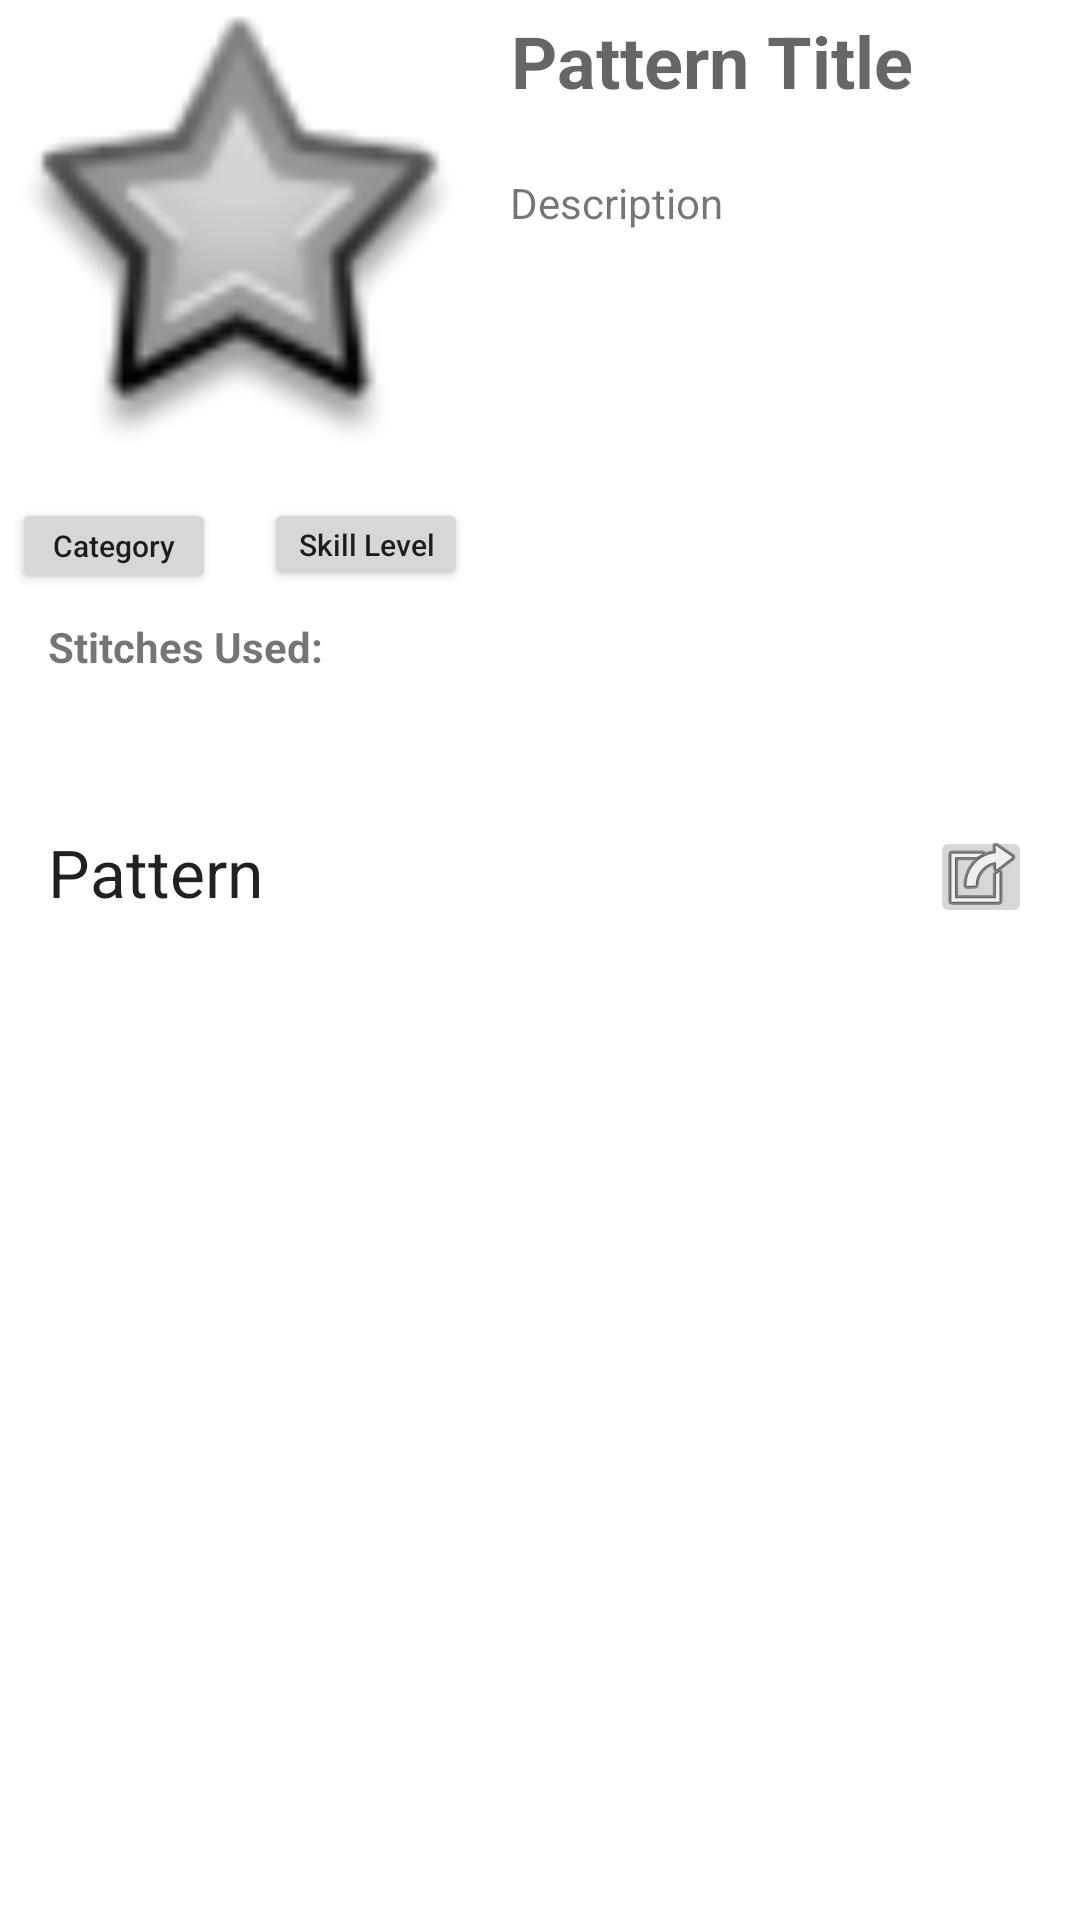

Write the Android layout XML for this screen, with the resource values it uses.
<!-- AndroidManifest.xml: application theme Theme.CrochetMaker -->
<!-- res/layout/fragment_pattern_detail.xml -->
<?xml version="1.0" encoding="utf-8"?>
<androidx.constraintlayout.widget.ConstraintLayout xmlns:android="http://schemas.android.com/apk/res/android"
    xmlns:app="http://schemas.android.com/apk/res-auto"
    xmlns:tools="http://schemas.android.com/tools"
    android:layout_width="match_parent"
    android:id="@+id/pattern_detail"
    android:layout_height="match_parent"
    android:layout_margin="16dp">


    <ImageView
        android:id="@+id/pattern_image_preview"
        android:layout_width="152dp"
        android:layout_height="150dp"
        android:layout_marginStart="4dp"
        android:layout_marginTop="4dp"
        app:layout_constraintStart_toStartOf="parent"
        app:layout_constraintTop_toTopOf="parent"
        app:srcCompat="@android:drawable/star_big_off" />

    <ScrollView
        android:layout_width="172dp"
        android:layout_height="158dp"
        android:layout_marginStart="12dp"
        android:layout_marginTop="12dp"
        android:layout_marginEnd="16dp"
        android:scrollbarAlwaysDrawVerticalTrack="false"
        android:scrollbars="none"
        app:layout_constraintEnd_toEndOf="parent"
        app:layout_constraintStart_toEndOf="@+id/pattern_image_preview"
        app:layout_constraintTop_toBottomOf="@+id/pattern_title">

        <TextView
            android:id="@+id/pattern_description"
            android:layout_width="fill_parent"
            android:layout_height="fill_parent"
            android:scrollbarAlwaysDrawVerticalTrack="false"
            android:text="Description"
            app:layout_constraintStart_toEndOf="@+id/pattern_image_preview"
            app:layout_constraintTop_toBottomOf="@+id/pattern_title" />

    </ScrollView>

    <TextView
        android:id="@+id/pattern_title"
        android:layout_width="173dp"
        android:layout_height="42dp"
        android:layout_marginStart="12dp"
        android:layout_marginTop="4dp"
        android:layout_marginEnd="16dp"
        android:text="Pattern Title"
        android:textAppearance="@style/TextAppearance.AppCompat.Display1"
        android:textSize="24sp"
        android:textStyle="bold"
        app:layout_constraintEnd_toEndOf="parent"
        app:layout_constraintHorizontal_bias="0.75"
        app:layout_constraintStart_toEndOf="@+id/pattern_image_preview"
        app:layout_constraintTop_toTopOf="parent" />

    <androidx.recyclerview.widget.RecyclerView
        android:id="@+id/stitches_used_holder"
        android:layout_width="match_parent"
        android:layout_height="43dp"
        android:layout_marginStart="16dp"
        android:layout_marginTop="4dp"
        android:layout_marginEnd="16dp"
        android:clipToPadding="false"
        android:paddingHorizontal="8dp"
        app:layout_constraintEnd_toEndOf="parent"
        app:layout_constraintHorizontal_bias="0.0"
        app:layout_constraintStart_toStartOf="parent"
        app:layout_constraintTop_toBottomOf="@+id/stitches_used"
        tools:listitem="@layout/stitchtag" />

    <Button
        android:id="@+id/category_text"
        android:layout_width="68dp"
        android:layout_height="32dp"
        android:layout_marginStart="4dp"
        android:layout_marginTop="12dp"
        android:padding="2dp"
        android:text="Category"
        android:textAllCaps="false"
        android:textSize="10sp"
        app:layout_constraintStart_toStartOf="parent"
        app:layout_constraintTop_toBottomOf="@+id/pattern_image_preview" />

    <Button
        android:id="@+id/skill_text"
        android:layout_width="68dp"
        android:layout_height="31dp"
        android:layout_marginStart="16dp"
        android:layout_marginTop="12dp"
        android:padding="2dp"
        android:text="Skill Level"
        android:textAllCaps="false"
        android:textSize="10sp"
        app:layout_constraintStart_toEndOf="@+id/category_text"
        app:layout_constraintTop_toBottomOf="@+id/pattern_image_preview" />

    <TextView
        android:id="@+id/stitches_used"
        android:layout_width="wrap_content"
        android:layout_height="wrap_content"
        android:layout_marginStart="16dp"
        android:layout_marginTop="8dp"
        android:text="Stitches Used:"
        android:textStyle="bold"
        app:layout_constraintStart_toStartOf="parent"
        app:layout_constraintTop_toBottomOf="@+id/category_text" />

    <TextView
        android:id="@+id/pattern_header"
        android:layout_width="204dp"
        android:layout_height="wrap_content"
        android:layout_marginStart="16dp"
        android:layout_marginTop="4dp"
        android:text="Pattern"
        android:textAlignment="textStart"
        android:textAppearance="@style/TextAppearance.AppCompat.Large"
        app:layout_constraintStart_toStartOf="parent"
        app:layout_constraintTop_toBottomOf="@+id/stitches_used_holder" />

    <androidx.recyclerview.widget.RecyclerView
        android:id="@+id/pattern_steps"
        android:layout_width="318dp"
        android:layout_height="wrap_content"
        android:layout_marginStart="16dp"
        android:layout_marginTop="8dp"
        android:layout_marginEnd="16dp"
        android:layout_marginBottom="24dp"
        android:clipToPadding="false"
        app:layout_constraintBottom_toBottomOf="parent"
        app:layout_constraintEnd_toEndOf="parent"
        app:layout_constraintHorizontal_bias="0.0"
        app:layout_constraintStart_toStartOf="parent"
        app:layout_constraintTop_toBottomOf="@+id/pattern_header"
        app:layout_constraintVertical_bias="0.0"
        tools:itemCount="14" />

    <ImageButton
        android:id="@+id/imageButton"
        android:layout_width="34dp"
        android:layout_height="34dp"
        android:layout_marginStart="16dp"
        android:layout_marginTop="16dp"
        android:layout_marginEnd="16dp"
        android:layout_marginBottom="4dp"
        app:layout_constraintBottom_toTopOf="@+id/pattern_steps"
        app:layout_constraintEnd_toEndOf="parent"
        app:layout_constraintHorizontal_bias="1.0"
        app:layout_constraintStart_toEndOf="@+id/pattern_header"
        app:layout_constraintTop_toBottomOf="@+id/stitches_used_holder"
        app:layout_constraintVertical_bias="1.0"
        app:srcCompat="@android:drawable/ic_menu_set_as" />



</androidx.constraintlayout.widget.ConstraintLayout>
<!-- res/layout/stitchtag.xml (included above) -->
<?xml version="1.0" encoding="utf-8"?>
<LinearLayout xmlns:android="http://schemas.android.com/apk/res/android"
    xmlns:app="http://schemas.android.com/apk/res-auto"
    xmlns:tools="http://schemas.android.com/tools"
    android:layout_width="wrap_content"
    android:layout_height="wrap_content">

    <Button
        android:id="@+id/button"
        android:layout_width="wrap_content"
        android:layout_height="wrap_content"
        android:layout_marginHorizontal="8dp" />
</LinearLayout>
<!-- resources referenced by this layout -->
<resources>
  <style name="Theme.CrochetMaker" parent="Theme.MaterialComponents.DayNight.DarkActionBar">
          
          <item name="colorPrimary">@color/purple_500</item>
          <item name="colorPrimaryVariant">@color/purple_700</item>
          <item name="colorOnPrimary">@color/white</item>
          
          <item name="colorSecondary">@color/teal_200</item>
          <item name="colorSecondaryVariant">@color/teal_700</item>
          <item name="colorOnSecondary">@color/black</item>
          
          <item name="android:statusBarColor">?attr/colorPrimaryVariant</item>
          
      </style>
  <color name="purple_500">#FF6200EE</color>
  <color name="purple_700">#FF3700B3</color>
  <color name="white">#FFFFFFFF</color>
  <color name="teal_200">#FF03DAC5</color>
  <color name="teal_700">#FF018786</color>
  <color name="black">#FF000000</color>
</resources>
